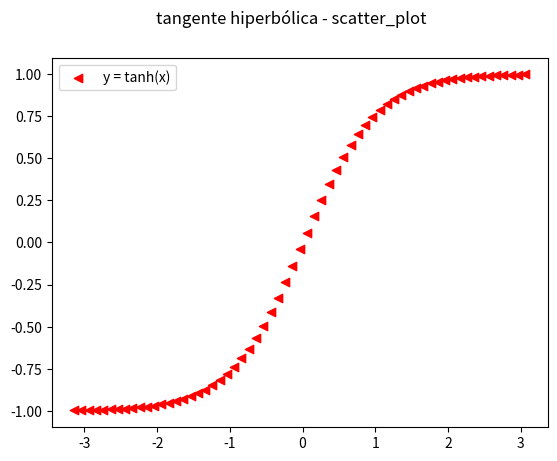

This figure's Python source:
# Matplotlib [Python]
# Ejercicios de práctica

# Autor: Inove Coding School
# Version: 2.0

# IMPORTANTE: NO borrar los comentarios
# que aparecen en verde con el hashtag "#"

# Ejercicios de matplotlib
import numpy as np
import matplotlib.pyplot as plt


if __name__ == '__main__':
    print("Bienvenidos a otra clase de Inove con Python")
    print("Scatter Plot")

    # NOTA: aproveche los ejemplos "scatter_plot" de clase

    # Se desea graficar la función tanh para el siguiente
    # intervalor de valores de "X"
    x = np.arange(-np.pi, np.pi, 0.1)

    # Función y = tanh(x) --> tangente hiperbólica
    y = np.tanh(x)

    # Alumno: Graficar la función utilizando "scatter"
    # utilizando "x" e "y" ya disponible

    # Colocar la leyenda y el label con el nombre de la función

    # Elegir un marker a elección

    # Crear acá su gráfico

    fig = plt.figure()
    ax = fig.add_subplot()
    fig.suptitle("tangente hiperbólica - scatter_plot")

    ax.scatter(x, y, color = "red", marker = "<", label = "y = tanh(x)")
    ax.legend()
    plt.show()
    


    print("terminamos")
